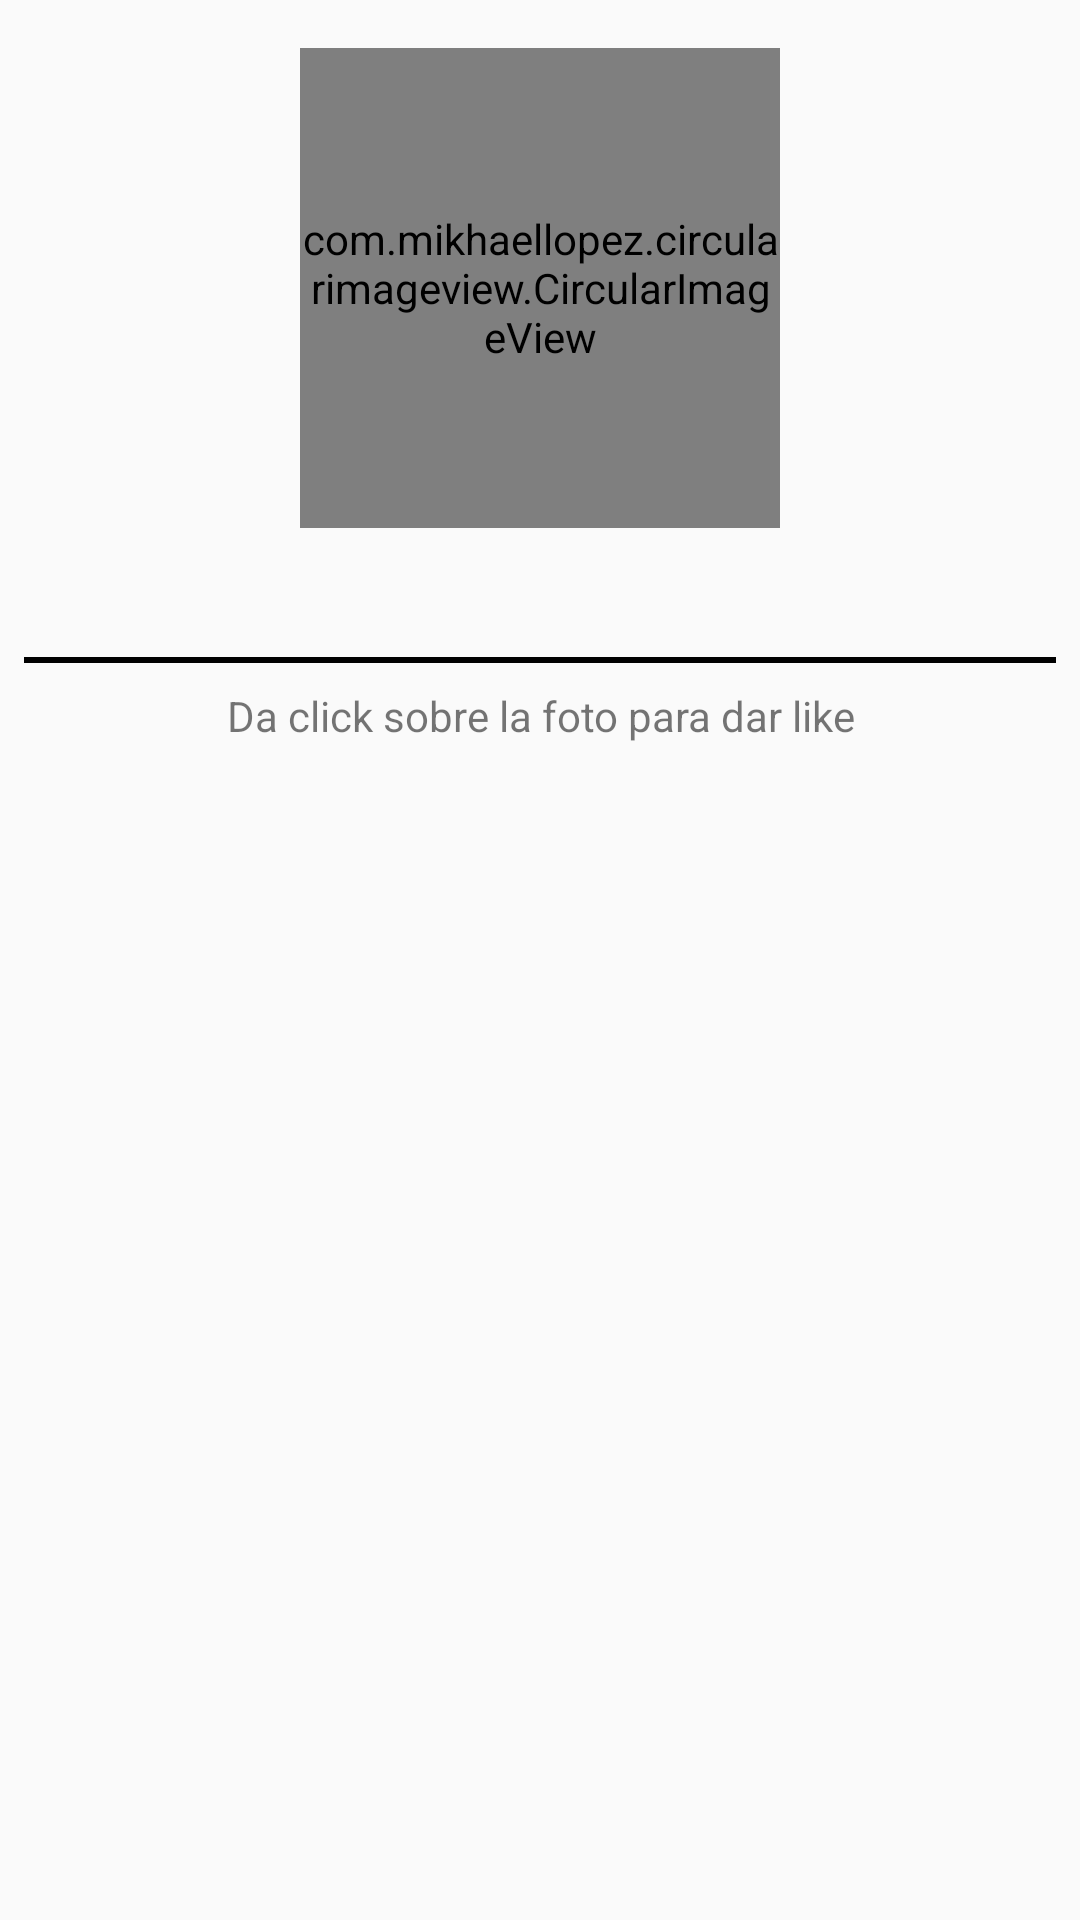

Android layout source for this screen:
<!-- AndroidManifest.xml: application theme AppTheme -->
<!-- res/layout/perfil_fragment.xml -->
<?xml version="1.0" encoding="utf-8"?>
<ScrollView xmlns:android="http://schemas.android.com/apk/res/android"
    xmlns:tools="http://schemas.android.com/tools"
    android:layout_width="match_parent"
    android:layout_height="match_parent"
    xmlns:app="http://schemas.android.com/apk/res-auto"
    tools:context=".Vista.Fragments.PerfilFragment">

    <LinearLayout
        android:orientation="vertical"
        android:layout_width="match_parent"
        android:layout_height="wrap_content">

    <com.mikhaellopez.circularimageview.CircularImageView
        app:civ_shadow="true"
        app:civ_shadow_radius="10dp"
        app:civ_border_color="@color/colorPrimary"
        app:civ_border_width="@dimen/padding"
        android:scaleType="centerInside"
        android:layout_marginTop="@dimen/margin"
        android:layout_gravity="center"
        android:src="@drawable/mascotas_img_03"
        android:layout_width="160dp"
        android:layout_height="160dp"/>

    <TextView
        android:textColor="@android:color/black"
        android:textSize="@dimen/sizeLetter"
        android:textStyle="bold"
        android:layout_marginBottom="@dimen/margin"
        android:id="@+id/name_perfil"
        android:layout_gravity="center"
        android:layout_width="wrap_content"
        android:layout_height="wrap_content"/>

    <View
        android:background="@android:color/black"
        android:layout_marginBottom="@dimen/min_margin"
        android:layout_marginRight="@dimen/min_margin"
        android:layout_marginEnd="@dimen/min_margin"
        android:layout_marginStart="@dimen/min_margin"
        android:layout_marginLeft="@dimen/min_margin"
        android:layout_width="match_parent"
        android:layout_height="2dp"/>

     <TextView
         android:id="@+id/msg_info"
         android:gravity="center"
         android:text="@string/msg_perfil_info"
         android:layout_width="match_parent"
         android:layout_height="wrap_content" />

    <androidx.recyclerview.widget.RecyclerView
        android:id="@+id/recyclerViewPerfil"
        android:paddingBottom="@dimen/margin"
        android:layout_width="match_parent"
        android:layout_height="match_parent"/>

    </LinearLayout>

</ScrollView>
<!-- resources referenced by this layout -->
<resources>
  <color name="colorPrimary">#000</color>
  <dimen name="margin">16dp</dimen>
  <dimen name="min_margin">8dp</dimen>
  <dimen name="padding">2dp</dimen>
  <dimen name="sizeLetter">20sp</dimen>
  <string name="msg_perfil_info">Da click sobre la foto para dar like</string>
  <style name="AppTheme" parent="Theme.AppCompat.Light.NoActionBar">
          
          <item name="colorPrimary">@color/colorPrimary</item>
          <item name="colorPrimaryDark">@color/colorPrimaryDark</item>
          <item name="colorAccent">@color/colorAccent</item>
          <item name="actionOverflowButtonStyle">@style/MyButtonOverFlow</item>
      </style>
  <color name="colorPrimaryDark">#000</color>
  <color name="colorAccent">#03DAC5</color>
  <style name="MyButtonOverFlow" parent="Widget.AppCompat.ActionButton.Overflow">
          <item name="android:src">@drawable/button_menu</item>
      </style>
  <!-- drawable button_menu: png bitmap (drawable-hdpi, 391 bytes) -->
</resources>
